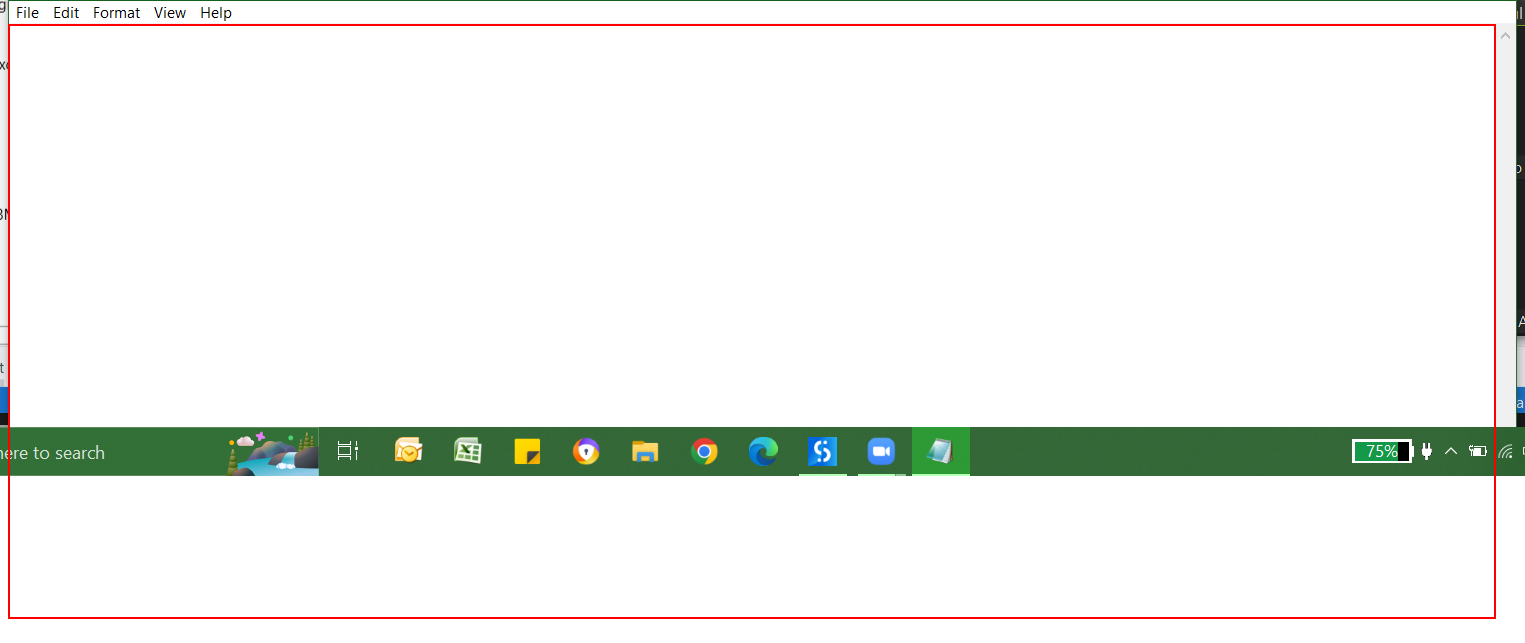
Workflow: Flowchart and Datatype exercise

Step 1: type "[String.Join(VbCrlf,NameList) + vbCrLf]" into the editable text 'Text Editor' in window '* - Notepad' (notepad.exe)
